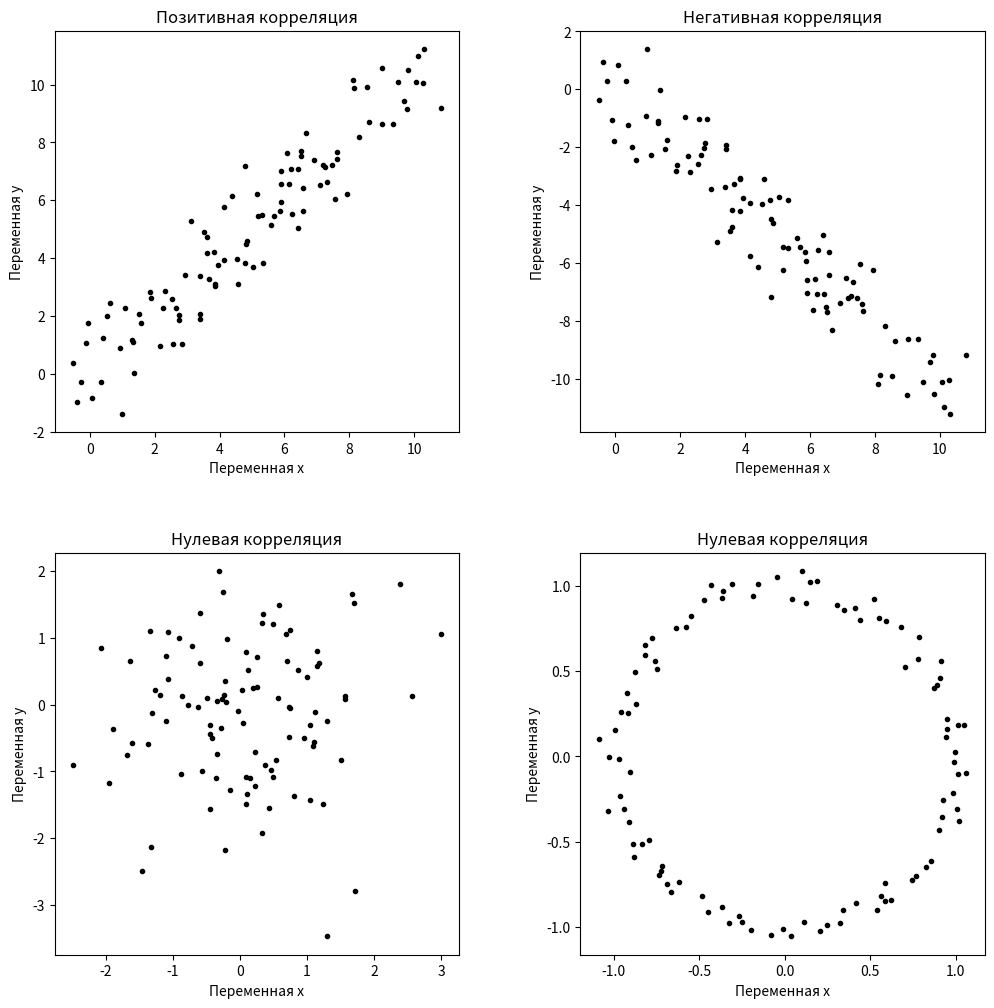

The matplotlib source for this figure:
# -*- coding: utf-8 -*-
import numpy as np

'''
Умножение вектора на скаляр
'''
s = 2

a = np.unique([1, 2, 3, 3, 4, 4])
b = np.array([5, 6, 7, 8])

A = np.arange(1, 9).reshape(2, 4)

a2s = a*s

A2s = A*s

#%%
'''
Сложение вектора (матрицы) и скаляра
'''
A_minus_s = A - s

#%%
'''
Норма вектора (матрицы) представляет собой расстояние от хвоста вектора до головы и 
вычисляется с использованием стандартной формулы евклидова расстояния: 
квадратный корень из суммы квадратов элементов вектора
'''

norm_a = np.linalg.norm(a)

norm_A = np.linalg.norm(A)

#%%
'''
Адамово (поэлементное) умножение векторов и матриц
'''
A2a = A*a
#A2b = A*np.array([1, 2, 4, 5, 6]) # выдает ошибку, т.к. размер не совпадает

#%%
'''
Внешнее произведение – это способ создания матрицы из вектора-столбца и 
вектора-строки.
'''

a_outer = np.outer(a, a)
a2a = a*a


#%%
'''
Стандартное умножение матриц ()
'''

A2A_standart = A@A.T





#%%
'''
Точечное произведение – это одно число, которое предоставляет инфор-
мацию о взаимосвязи между двумя векторами. 
Пример вычисления точечного произведениея:
    [1 2 3 4] · [5 6 7 8] = 1×5 + 2×6 + 3×7 + 4×8
                            = 5 + 12 + 21 + 32
                            = 70.
'''
a_dot_b = np.dot(a, b)

a_inner_b = np.inner(a, b)

#%%
'''
Перекрестное произведение двух векторов.
cross product = (array1[1] * array2[2] - array1[2] * array2[1], 
                 array1[2] * array2[0] - array1[0] * array2[2], 
                 array1[0] * array2[1] - array1[1] * array2[0])

cross product = (2 * 6 - 3 * 5, 
                 3 * 4 - 1 * 6, 
                 1 * 5 - 2 * 4)


'''
array1 = np.array([1, 2, 3])
array2 = np.array([4, 5, 6 ])


a_cross_b = np.cross(array1, array2)

#%%

'''
Одним из ключевых, на мой взгляд, инструментом библиотеки NumPy является
модуль линейной алгебры. Более подробно мы изучим его на следующем занятии,
сегодня давайте попробуем решить СЛАУ вида:
    
    7x+4y−z=9
    −5x+8y+3z=15
    3x+2y−12z=35

'''
# обозначим коэффициенты этого уравнения как матрицу A:
    
A = np.array([[7, 4, -1], [-5, 8, 3], [3, 2, -12]])

# а свободные коэффициенты через вектор b
B = np.array([9, 15, 35])

# известно, что решением этой системы будет:
#  X = A**(-1) * B
# где X это x, y и z, A**(-1) - матрица, обратная A
#
# обратная матрица в NumPy расчитывается командой np.linalg.inv(A)
# итого получим решение:
#
X_01 = np.linalg.inv(A)@B
# обратите внимание, что умножение матрицы на вектор происходит с помощью
# знака @
# проыерим решение:
B_= np.array([A[i, :]@X_01 for i in range (np.shape(A)[0])])
# то же самое можно было получить следующим образом:
X_02=np.linalg.solve(A, B)
# а можно с помощью метода наименьших квадратов (но это лишне для нашего СЛАУ):
X_03 = np.linalg.lstsq(A, B)



#%%

'''
                Корреляция и косинусное сходство.
Коэффициент корреляции – это одно число, которое количественно описывает 
линейную взаимосвязь между двумя переменными. Коэффициенты корреляции 
варьируются от –1 до +1, причем –1 указывает на идеальную отрицательную 
взаимосвязь, +1 – на идеальную положительную взаимосвязь, а 0 указывает на
отсутствие линейной взаимосвязи.                
'''
import numpy as np
import matplotlib.pyplot as plt




N = 100




# set up figure
#_,axs = plt.subplots(2,2,figsize=(6,6))

fig, axs = plt.subplots(nrows=2, ncols=2)
fig.set_size_inches(12.0, 12.0)
fig.set_dpi(900)
plt.subplots_adjust(left=None,
                    bottom=None, 
                    right=None, 
                    top=None, 
                    wspace=0.3, 
                    hspace=0.3)




# позитивная корреляция

x01 = np.linspace(0,10,N) + np.random.randn(N)
y01 = x01 + np.random.randn(N)

axs[0,0].plot(x01,y01,'k.')
axs[0,0].set_title('Позитивная корреляция')
axs[0,0].set_xlabel('Переменная x')
axs[0,0].set_ylabel('Переменная y')




# негативная корреляция
x02 = x01.copy()
y02 = -y01.copy()

axs[0,1].plot(x02, y02,'k.')
axs[0,1].set_title('Негативная корреляция')
axs[0,1].set_xlabel('Переменная x')
axs[0,1].set_ylabel('Переменная y')



# нулевая корреляция #01
x03 = np.random.randn(N)
y03 = np.random.randn(N)

axs[1,0].plot(x03, y03,'k.')
axs[1,0].set_title('Нулевая корреляция')
axs[1,0].set_xlabel('Переменная x')
axs[1,0].set_ylabel('Переменная y')



# нулевая корреляция #02
x04 = np.cos(np.linspace(0,2*np.pi,N)) + np.random.randn(N)/20
y04 = np.sin(np.linspace(0,2*np.pi,N)) + np.random.randn(N)/20

axs[1,1].plot(x04, y04,'k.')
axs[1,1].set_title('Нулевая корреляция')
axs[1,1].set_xlabel('Переменная x')
axs[1,1].set_ylabel('Переменная y')














